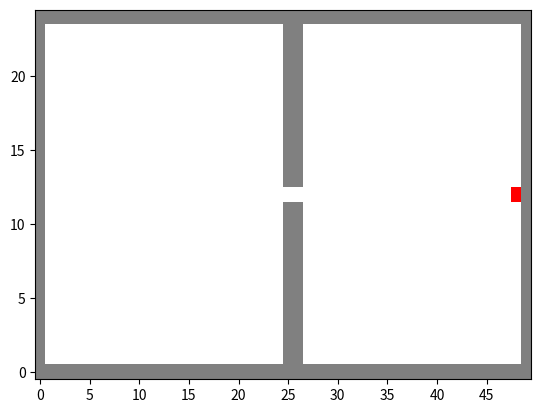

This chart was generated by the following Python code:
import random
import numpy as np 
import matplotlib.pyplot as plt
from matplotlib.patches import Rectangle

random.seed(0)
actions={'E':(1,0),'N':(0,1),'W':(-1,0),'S':(0,-1)}
action_int_to_str = {0:'E',1:'N',2:'S',3:'W'}
action_str_to_int = {'E':0,'N':1,'S':2,'W':3}

print("Testing Begins")

class Grid:
    def __init__(self,xdim,ydim,walls=[],add_boundary=True,goal=None):
        self.rows = ydim
        self.cols=xdim
        self.grid=np.zeros((self.rows,self.cols))
        self.walls=(walls)
        if add_boundary:
            for i in range(self.rows):
                self.grid[i,0]=1
                self.grid[i,-1]=1
            for i in range(self.cols):
                self.grid[0,i]=1
                self.grid[-1,i]=1
        if goal:
            self.goal=goal
            goal_x=goal[0]
            goal_y=goal[1]
            
            goal_r=self.rows-goal_y-1
            goal_c=goal_x
            self.grid[goal_r,goal_c]=-1
        for wall in walls:
            x=wall[0]
            y=wall[1]
            r=self.rows-y-1
            c=x
            # print(r,c)
            if r>=0 and c>=0:
                self.grid[r,c]=1
    
    def isValid(self,pos):
        """ XY Input """
        r,c=self.rows-pos[1]-1,pos[0]
        if r >=0 and r < self.rows and c>=0 and c<self.cols:
            return True
        return False
    
    def typeOfCell(self,pos):
        """ XY Input """
        
        assert self.isValid(pos), "Cell Number Out of Bounds"
        r,c=self.rows-pos[1]-1,pos[0]
        if self.grid[r,c]==-1:
            return "Goal"
        elif self.grid[r,c]==1:
            return "Wall"
        else :
            return 'Empty'
        
        
    def show(self):
        fig, ax = plt.subplots()
        plt.xlim(-0.5,self.cols-0.5)
        plt.ylim(-0.5,self.rows-0.5)
        # plt.axis(False)
        
        for r in range (self.rows):
            for c in range(self.cols):
                x,y=c,self.rows-r-1
                if self.grid[r,c]==1:
                    ax.add_patch(Rectangle((x-0.5,y-0.5),
                            1, 1,
                            fc ='grey', 
                            lw = None))
                elif self.grid[r,c]==0:
                    ax.add_patch(Rectangle((x-0.5,y-0.5),
                            1, 1,
                            fc ='none',
                            lw = None))
                else:
                    ax.add_patch(Rectangle((x-0.5,y-0.5),
                            1, 1,
                            fc ='red',
                            lw = None))
        
        xticks=np.arange(0,self.cols,5)
        yticks=np.arange(0,self.rows,5)
        plt.xticks(xticks)
        plt.yticks(yticks)
        # plt.grid(True)
        plt.show()
    def __str__(self):
        return str(self.grid)

w1=[(25,i) for i in range(1,12)]
w2=[(25,i) for i in range(13,25)]
w1.extend(w2)
w3=[(26,i) for i in range(1,12)]
w4=[(26,i) for i in range(13,25)]
w3.extend(w4)
w1.extend(w3)

# print(w1)
g=Grid(50,25,w1,goal=(48,12))
print(g)
g.show()

def transition(s,a,s_dash):
    """
    s:initial state given by position tuple(x,y)
    a:Action is a letter from [N,S,E,W]
    s_dash:final state given by position tuple(x,y)
    """
    x,y=s[0],s[1]
    x_n,y_n=s_dash[0],s_dash[1]
    if (x_n-x,y_n-y) not in list(actions.values()):
        return 0
    else:
        if x+actions[a][0]==x_n and y+actions[a][1]==y_n:
            return 0.8
        else:
            return 0.2/3

print(transition((1,1),'N',(2,1)))

def reward(g,s):
    """
    Returns the reward
    s:state given by position tuple(x,y)
    """
    if g.typeOfCell(s)=="Wall":
        return -1
    elif g.typeOfCell(s)=="Goal":
        return 100
    else:
        return 0
print(reward(g,(48,12)))

class Agent:
    def __init__(self,init_pos,grid,path=[]) :
        self.pos = init_pos
        self.path = path
        self.grid=grid

    def take_step(self,a):
        """
        Takes a step for the agent
        a:Action given by letter {N,S,E,W}
        """
        l=list(actions.keys())
        wts=[]
        for action in l:
            prob=0.8 if action==a else 0.2/3
            wts.append(prob)
        act=random.choices(l,wts)[0]
        new_pos=self.pos[0]+actions[act][0],self.pos[1]+actions[act][1]
        
        status = "Wall"
        if self.grid.typeOfCell(new_pos)!="Wall":
            self.pos=new_pos
            status = "Fine"
            
        
        return self.pos,status

a=Agent((1,1),g)
pos,status = a.take_step('W')
print(pos,status)
print("Testing Ends")

print("Part-2 Q Learning Begins")

def xytoRC(pos,rows,cols):
    """ XY to RC Transformation """
    row,col=rows-pos[1]-1,pos[0]
    return row,col

def action_extractor(Q,row,col,epsilon):
    """
    Parameters
    ----------
    Q : NP matrix
        Q(s,a) matrix.
    row : int
        row no. of state under observation.
    col : int
        col no. of state under observation
    epsilon : float
        Wieght to give to choosing the best action.

    Returns
    -------
    string
        Action to be taken.

    """
    
    best_q = -1000000000
    best_action = -1
    for var in range(len(actions.keys())):
        if Q[row][col][var]>best_q :
            best_q = Q[row][col][var]
            best_action = var
            
    l = [0,1]
    wts = [1-epsilon,epsilon]
    
    num_choosed=random.choices(l,wts)[0]
    
    if num_choosed == 0:
        return action_int_to_str[best_action]
    else:
        rand_act= random.choice('NSEW')
        return rand_act
    
def best_q_val_extractor(Q,row,col):
    """
    Parameters
    ----------
    Q : NP matrix
        Q(s,a) matrix.
    row : int
        row no. of state under observation.
    col : int
        col no. of state under observation
    
    Returns
    -------
    float
        Q val corresponding to best action.

    """
    
    best_q = -1000000000
    for var in range(len(actions.keys())):
        if Q[row][col][var]>best_q :
            best_q = Q[row][col][var]
               
    return best_q

def q_learning(num_episodes,max_steps,alpha,epsilon,gamma,agent):
    """
    Parameters
    ----------
    num_episodes : int
        Number of episodes for algo.
    max_steps : int
        Maximum Number of steps in an episode
    alpha : float
        learning rate for Q-Learning
    epsilon : float
        Exploration constant for Q-Learning
    gamma : float
        Discount factor
    agent : Class agent
        The agent which is traversing the grid.
    
    
    Returns
    -------
    Optimal Policy, Value Function.

    """
    
    rows = agent.grid.rows
    cols = agent.grid.cols
    Q = np.random.randn(rows,cols,len(actions.keys()))
    
    goal_x,goal_y = agent.grid.goal
    row_g,col_g = xytoRC((goal_x,goal_y),rows,cols)
    for var in range(len(actions.keys())):
        Q[row_g][col_g][var]=0
        
    
    policy = [['-' for i in range(cols)] for j in range(rows)]
    
    
    for episode_no in range(num_episodes):
        
        x,y=random.randint(1,48),random.randint(1,23)
        pos=(x,y)
        while agent.grid.typeOfCell(pos)=='Wall':
            x-=3
            pos=(x,y)
        row,col = xytoRC((x,y),rows,cols)
        agent.pos = pos
        
        for step in range(max_steps):
            
            action=action_extractor(Q, row, col, epsilon)   
            pos_next,status = agent.take_step(action)
            row_next,col_next = xytoRC(pos_next,rows,cols)
            
            reward = 0
            if status == "Wall":
                reward = -1  
            if pos_next == agent.goal :
                reward = 100
            
            Q[row][col][action_str_to_int[action]] = Q[row][col][action_str_to_int[action]] \
                + alpha*reward \
                - alpha*Q[row][col][action_str_to_int[action]] \
                + alpha*gamma*best_q_val_extractor(Q, row_next, col_next)
              
            pos = pos_next
            row = row_next
            col = col_next
            
            if reward == 100:
                break

    return policy
            
#policy,V= value_iteration(0.1, a, 0.99, 100)


def policyPlot(policy,rows,cols):
    
   
    fig, ax = plt.subplots()
    plt.xlim(-0.5,cols-0.5)
    plt.ylim(-0.5,rows-0.5)
    # plt.axis(False)
    
    for r in range (rows):
        for c in range(cols):
            x,y=c,rows-r-1
            if policy[r][c]=='-':
                ax.add_patch(Rectangle((x,y),
                        1, 1,
                        fc ='grey', 
                        lw = None))
            
            elif policy[r][c]=='N':
                ax.arrow(x+0.4, y+0.15,0,0.7,
                        width = 0.2, length_includes_head=True, color ='red')
                
            elif policy[r][c]=='S':
                ax.arrow(x+0.4, y+0.85,0,-0.7,
                        width = 0.2, length_includes_head=True, color ='olive')
            elif policy[r][c]=='E':
                ax.arrow(x+0.15, y+0.4,0.7,0,
                        width = 0.2, length_includes_head=True, color ='blue')
            elif policy[r][c]=='W':
                ax.arrow(x+0.85, y+0.4,-0.70,0,
                        width = 0.2, length_includes_head=True, color ='black')
            else:
                ax.add_patch(Rectangle((x,y),
                        1, 1,
                        fc ='none',
                        lw = None))
    
    major_xticks=np.arange(0,cols,5)
    minor_xticks = np.arange(0,cols,1)
    minor_yticks=np.arange(0,rows,1)
    major_yticks=np.arange(0,rows,5)
    
    ax.set_xticks(major_xticks)
    ax.set_xticks(minor_xticks, minor=True)
    ax.set_yticks(major_yticks)
    ax.set_yticks(minor_yticks, minor=True)
    
    ax.grid(which='both')
    
    plt.show()
    
    
    
             
            
            